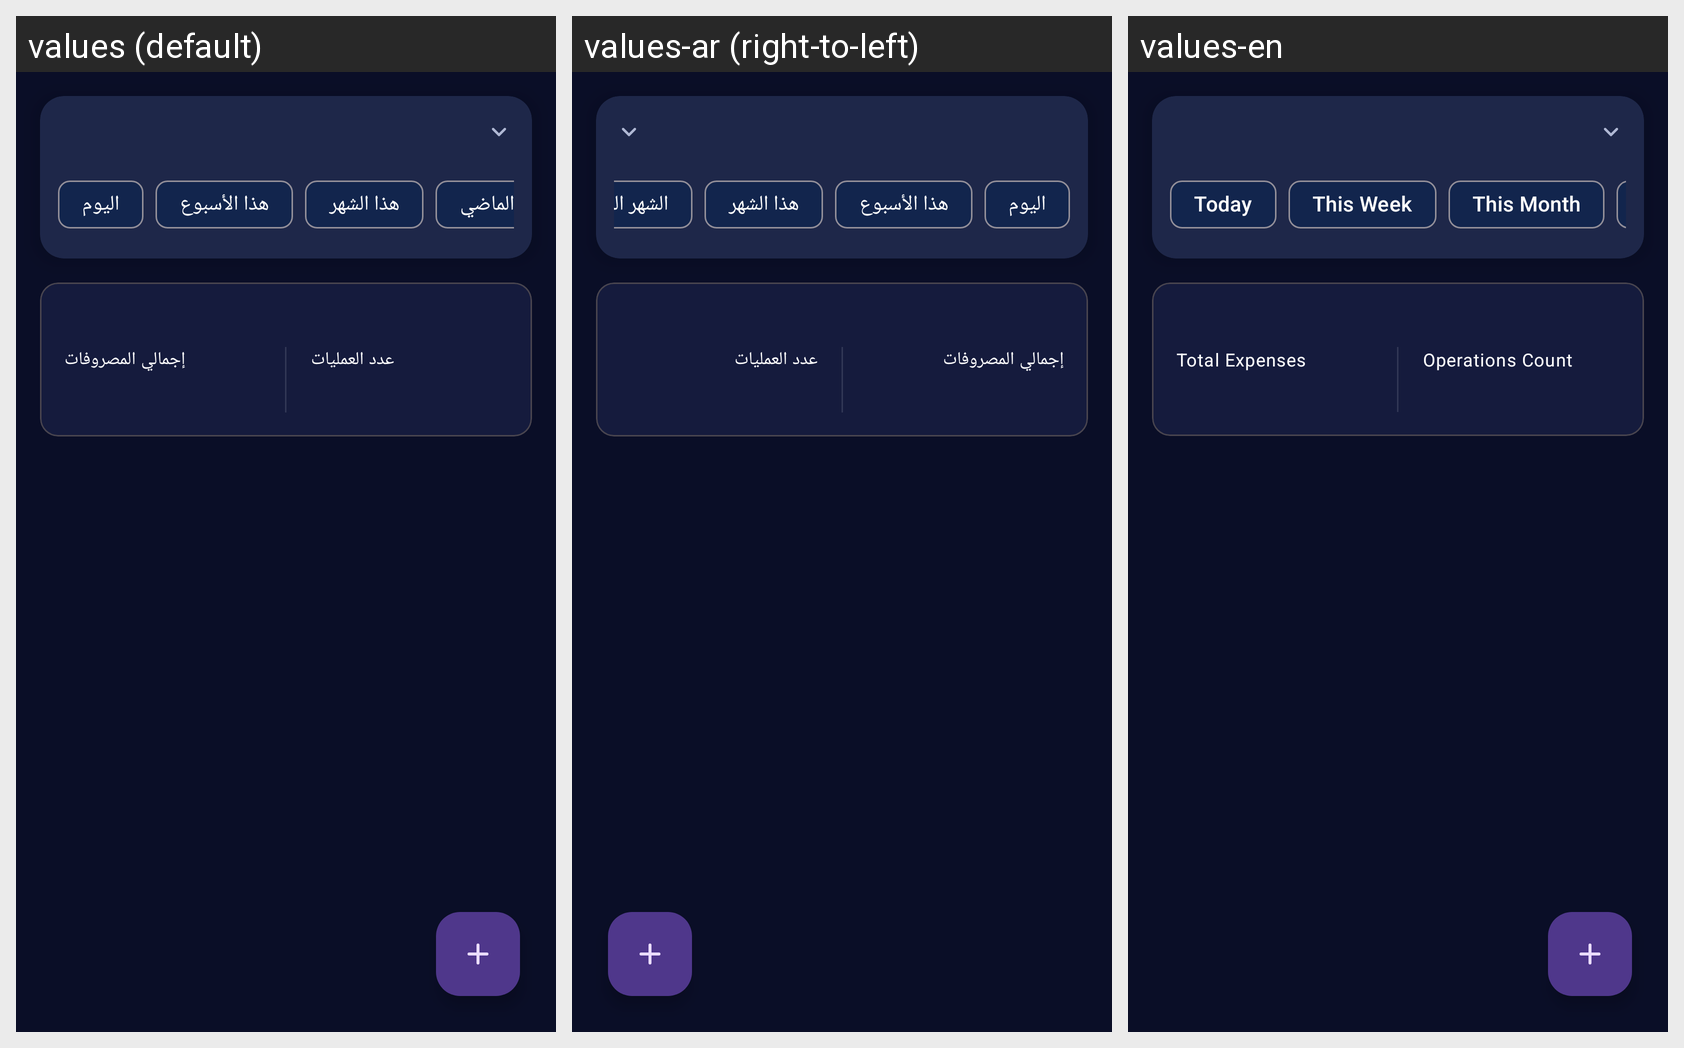

Translations of the strings shown on this Android screen, per locale in the grid:
Android screen res/layout/fragment_expenses.xml rendered under 3 locales, left to right: values (default), values-ar (right-to-left), values-en. Device: Nexus 5 (rendered at 1080×1920; each locale shown at half size, 540×960, under a caption strip naming it); theme Theme.PlayStation.
Strings drawn on this screen, with the default value and each locale's value (text and hints the layout hard-codes, and strings that could not be matched under every locale, appear in the picture but are not listed):

today
  values: اليوم
  values-ar: اليوم
  values-en: Today

filter_this_week
  values: هذا الأسبوع
  values-ar: هذا الأسبوع
  values-en: This Week

this_month
  values: هذا الشهر
  values-ar: هذا الشهر
  values-en: This Month

total_expenses
  values: إجمالي المصروفات
  values-ar: إجمالي المصروفات
  values-en: Total Expenses

expense_count
  values: عدد العمليات
  values-ar: عدد العمليات
  values-en: Operations Count
